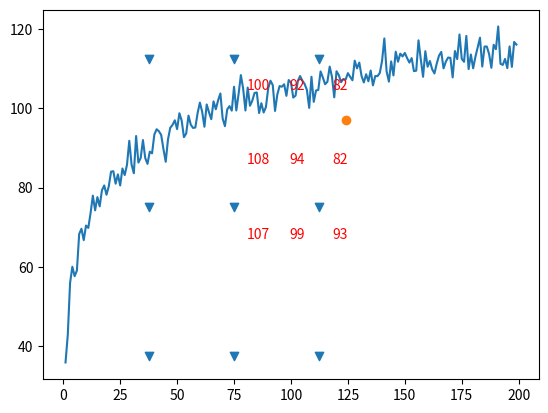
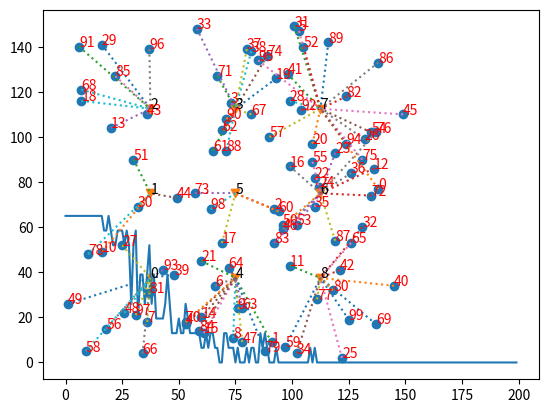

Generate these figures, in order, with matplotlib:

import numpy as np
import matplotlib.pyplot as plt

'''
该程序参考

2000 年 JSCA 论文
Performance analysis of IEEE 802.11 distributed coordination function
总体环境
# avr_ap = 1 为均匀分布  其他为 随机分布
所有的 AP 和UE都利用同样的信道 
这里需要改变载波感知范围、 功率

重点 这里只关心 下行信道 ，也就是UE不去参与竞争

'''


class scenario:

    def __init__(self, NAP, NUE, freq, avr_ap):
        'the envitonment'
        self.MAZE_H = 150
        self.MAZE_W = 150
        self.NAP = NAP
        self.NUE = NUE
        # 2.4G 参数
        self.nsf2 = 3.3    # 2.4G 同层的穿透
        self.P02 = 38
        self.alpha2 = 0.01  # 2.4G 信道衰减指数
        self.normalstd2 = 3.75  # 2.4G  标准差

        #5G 参数
        self.nsf5 = 1.582     # 5G   同城的穿透
        self.alpha2 = 0.01     # 2.4G 信道衰减指数
        self.alpha5 = 0.4     # 5G   信道衰减指数
        self.FAF2 = 13        # 2.4G 穿透
        self.FAF5 = 24        # 5G   穿透
        self.freq = freq      # 频率选择
        self.normalstd2 = 3   # 2.4G  标准差
        self.normalstd5 = 4   # 5G    标准差
        self.avr_ap = avr_ap  # 1 为均匀分布  其他为 随机分布

        " the speed"
        self.requireSNR = [2, 5, 9, 11, 15, 18, 20, 25, 29]
        self.rate = [6.5, 13, 19.5, 26, 39, 52, 58.5, 65]

        self.Pmax = 20         # dbm
        self.n = -84          # 噪声等级 （dBm）
        self.Cue = -80
        self.tao = 0.5
        self.packet_payload = 8184/1e6
        MACheader = 272
        PHYheader = 128
        ACK = 112 + PHYheader
        RTS = 160 + PHYheader
        CTS = 112 + PHYheader
        Bitrate = 1e6

        TACK = ACK / Bitrate
        TRTS = RTS / Bitrate
        TCTS = CTS / Bitrate

        PropagationDelay = 1e-6
        SlotTime = 50e-6
        SIFS = 28e-6
        DIFS = 128e-6


        self.Tsucc_p = TRTS + SIFS + TCTS + SIFS + (MACheader+PHYheader)/Bitrate + SIFS + TACK + DIFS
        self.Tidle = SlotTime
        self.Tcoll = RTS/Bitrate+DIFS
        self.APX, self.APY = self.Enviroment_AP()
        self.UEX, self.UEY = self.Enviroment_UE()
        self.LossAP2UE, self.LossAP2AP, self.LossUE2UE = self.loss_metrix()

    '''
    辅助函数
    '''
    def dB(self, a):
        return 10*np.log10(a)
    def idB(self,a):
        return 10**(a/10)

    '''
    环境配置部分
    '''
    def Enviroment_AP(self):
        if self.avr_ap == 1:
            APavenum = int(np.sqrt(self.NAP))
            avrlengH = self.MAZE_H / (APavenum + 1)
            avrlengW = self.MAZE_W / (APavenum + 1)
            APlocX = np.arange(0, self.MAZE_H, avrlengH)
            APlocY = np.arange(0, self.MAZE_W, avrlengW)
            APX=APlocX[1:]
            APY=APlocY[1:]
            outAPX = np.repeat(APX, APavenum)
            outAPY = np.zeros([self.NAP])
            # temp = np.repeat(APY, APavenum)
            # int()
            for loop1 in range(0, APavenum):
                temp = APY[np.arange(0-loop1, APavenum-loop1)]
                part = np.arange(0 + loop1 * APavenum, APavenum * (1 + loop1))
                for loop2 in range(0, APavenum):
                    outAPY[part[loop2]] = temp[loop2]
        else:
            outAPX = np.random.randint(1, self.MAZE_H, self.NAP)
            outAPY = np.random.randint(1, self.MAZE_W, self.NAP)

        return outAPX, outAPY

    def Enviroment_UE(self):
        UEX = np.random.randint(1, self.MAZE_H, self.NUE)
        UEY = np.random.randint(1, self.MAZE_W, self.NUE)
        return UEX, UEY

    def loss(self, UEX, UEY, APX, APY):
        distance = np.sqrt(pow(APX-UEX, 2)+pow(APY-UEY, 2))
        if self.freq == 2:
            shadefall = np.random.normal(0, self.normalstd2)
            Loss = self.P02 + 10*self.nsf2*np.log10(distance)+self.alpha2*distance+shadefall
        else:
            shadefall = np.random.normal(0, self.normalstd5)
            Loss = 10*self.nsf5*np.log10(distance)+self.alpha5*distance+shadefall
        return Loss

    def loss_metrix(self):
        UEX = self.UEX
        UEY = self.UEY
        APX = self.APX
        APY = self.APY
        # AP 2 UE
        LossAP2UE=np.zeros([self.NAP,self.NUE])
        for loop1 in range(self.NAP):
            for loop2 in range(self.NUE):
                LossAP2UE[loop1, loop2] = self.loss(UEX[loop2], UEY[loop2], APX[loop1], APY[loop1])
        # UE 2 UE
        LossUE2UE = np.zeros([self.NUE, self.NUE])
        for loop1 in range(self.NUE):
            for loop2 in range(self.NUE):
                LossUE2UE[loop1, loop2] = self.loss(UEX[loop2], UEY[loop2], UEX[loop1], UEY[loop1])
        # AP 2 AP
        LossAP2AP=np.zeros([self.NAP,self.NAP])
        for loop1 in range(self.NAP):
            for loop2 in range(self.NAP):
                LossAP2AP[loop1, loop2] = self.loss(APX[loop2], APY[loop2], APX[loop1], APY[loop1])
        LossAP2AP = (LossAP2AP+np.transpose(LossAP2AP))/2
        return LossAP2UE, LossAP2AP, LossUE2UE
    '''
    根据 输出的P 计算UE所连接的AP
    '''

    def connetion(self, P):
        LossAP2UE, LossAP2AP, LossUE2UE = self.LossAP2UE, self.LossAP2AP, self.LossUE2UE
        connetion = np.zeros([self.NUE])
        SNR = np.zeros([self.NUE])
        rate = np.zeros([self.NUE])
        re = np.zeros([self.NUE, self.NAP])
        for ue in range(0, self.NUE):
            record = np.array([])
            for fap in range(0, self.NAP):
                power = P[fap] - LossAP2UE[fap, ue] - self.n
                if power > self.Cue:
                    record = np.append(record, power)
                else:
                    record = np.append(record, -1e6)
            re[ue, :] = record
            loc = np.where(record>0)
            if loc == []:
                connetion[ue] = -1
                SNR[ue] = -100
                rate[ue] = 0
            else:
                connetion[ue] = np.argmax(record)
                SNR[ue] = np.max(record)
                findnear = np.argmin(abs(SNR[ue] - self.requireSNR))
                if SNR[ue]>np.max(self.requireSNR):
                    rate[ue] = np.max(self.requireSNR)
                elif SNR[ue] < np.min(self.requireSNR):
                    rate[ue] = 0
                elif SNR[ue] >= self.requireSNR[findnear]:
                    rate[ue] = self.rate[findnear]
                elif SNR[ue] < self.requireSNR[findnear]:
                    rate[ue] = self.rate[findnear - 1]
        return connetion, SNR, rate

    '''
    根据 P和C 计算 吞吐量
    '''
    def calculation_NP(self, P, C):
        '''
        只考虑下行信道，所以不考虑UE对AP的影响 但是这个地方要计算AP对UE的影响
        '''
        LossAP2UE, LossAP2AP, LossUE2UE = self.LossAP2UE, self.LossAP2AP, self.LossUE2UE
        # the first ord
        # calculation for AP
        totalAP = np.zeros([self.NAP, self.NAP])
        power_recordAP = np.zeros([self.NAP, self.NAP])
        for ap in range(0, self.NAP):
            for fap in range(0, self.NAP):
                power = self.dB(self.idB(P[fap]-LossAP2AP[fap, ap])+self.idB(self.n))
                power_recordAP[ap, fap] = power
                if power > C[ap]:
                    totalAP[ap, fap] = 1

            # 不考虑ue 对于 AP的影响
            # for fue in range(self.NUE, self.NAP + self.NUE):
            #     power = self.Pue - LossAP2UE[ap, fue] - self.n
            #     if power > C[ap]:
            #         totalAP[ap, fap] = 1
        for i in range(0, self.NAP):
            totalAP[i,i] = 0

        # calculation for UE
        totalUE = np.zeros([self.NUE, self.NAP])
        power_recordUE = np.zeros([self.NUE, self.NAP])
        for ue in range(0, self.NUE):
            for fap in range(0, self.NAP):  # type: int
                power = self.dB(self.idB(P[fap] - LossAP2UE[fap, ue]) + self.idB(self.n))
                if power > self.Cue:
                    totalUE[ue, fap] = 1
                    power_recordUE[ue, fap] = power
            # 不考虑UE影响
            # for fue in range(self.NUE, self.NAP + self.NUE):
            #     power = self.idB(self.Pue - LossUE2UE[ue, fue]) + self.idB(self.n)
            #     if self.dB(power) > self.Cue:
            #         totalUE[ap, fue] = 1
        # non interference set
        noAP = []
        oneAP = np.zeros([self.NAP])
        for ap in range(0, self.NAP):
            num = np.where(totalAP[ap, :] != 1)[0]
            noAP.append(num)
            oneAP[ap] = self.NAP - num.shape[0]
        noUE = []
        oneUE = np.zeros([self.NUE])
        for ue in range(0, self.NUE):
            num = np.where(totalUE[ue, :] != 1)[0]
            noUE.append(num)
            oneUE[ue] = self.NAP - num.shape[0]


        # the second order
        '''
        node1 node2 都不是AP的一阶节点 且 node1 和 node2 互相都不是
        '''
        twoAP = np.zeros([self.NAP])
        secordAP = []
        for ap in range(0, self.NAP):
            tempAP = []
            apset = set(noAP[ap])
            apset = apset - {ap}
            '选择node1'
            for node1 in apset:
                node1set = set(noAP[node1])
                node1set = node1set - {node1}
                node2set = apset & node1set
                for node2 in node2set:
                    power = self.dB( self.idB(P[node1] - LossAP2AP[node1, ap]) \
                            + self.idB(P[node2] - LossAP2AP[node2, ap]) \
                            + self.idB(self.n))
                    if power > C[ap]:
                        tempAP.append([node1, node2])
            secordAP.append(tempAP)
            twoAP[ap] = len(tempAP)/2

        twoUE = np.zeros([self.NUE])
        secordUE = []
        for ue in range(0, self.NUE):
            tempUE = []
            ueset = set(noUE[ue])
            '选择node1'
            for node1 in ueset:
                node1set = set(noAP[node1])
                node1set = node1set - {node1}
                node2set = ueset & node1set
                '选择node2'
                for node2 in node2set:
                    power = self.dB(self.idB(P[node1] - LossAP2UE[node1, ue]) \
                            + self.idB(P[node2] - LossAP2UE[node2, ue]) \
                            + self.idB(self.n))
                    if power > self.Cue:
                        tempUE.append([node1, node2])
                        # print('影响节点一:', P[node1] - LossAP2UE[node1, ue], node1,
                        #       '影响节点二:', P[node2] - LossAP2UE[node2, ue], node2,
                        #       '最终功率：', power)
            # print(tempUE)
            secordUE.append(tempUE)
            twoUE[ue] = len(tempUE)/2

        NumAP = twoAP + oneAP
        NumUE = twoUE + oneUE
        return NumAP, NumUE



    def through_out(self, P, C):
        connetion, SNR, rate = self.connetion(P)
        NumAP, NumUE = self.calculation_NP(P, C)
        thought_out = 0
        for i in range(self.NUE):
            if rate[i] != 0:
                con = int(connetion[i])
                nt = NumAP[con]
                nr = NumUE[i]
                n = nt + nr
                Pt = 1-(1-self.tao)**n
                Ps = self.tao*(1-self.tao)**(n-1)/Pt
                Pidle = 1-Pt
                Psucc = Pt*Ps
                Pcoll = Pt*(1-Ps)
                Tsucc = self.packet_payload/rate[i]
                thought_out += Psucc*self.packet_payload/\
                          (Psucc*Tsucc+Pidle*self.Tidle+Pcoll*self.Tcoll)
        return thought_out

    ########################################################
    #  画图部分
    ########################################################






if __name__ == '__main__':
    #%% calculpart
    env = scenario(NAP=9, NUE=100, freq=2, avr_ap=1)
    placeAPx,placeAPy = env.APX, env.APY
    placeUEx,placeUEy = env.UEX, env.UEY
    LossAP2UE, LossAP2AP, LossUE2UE = env.loss_metrix()
    connet, SNR, rate = env.connetion([20]*env.NAP)
    NumAP, NumUE = env.calculation_NP([20]*env.NAP, [-70]*env.NAP)
    th=env.through_out([20]*env.NAP, [-70]*env.NAP)



    #%%   test for loss and rate
    '''
    test for loss and rate
    '''
    loss = []
    rate = []
    for dis in range(0, 200):
        l=env.loss(0, 0, 0, dis)
        snr = 20-l+84
        loss.append(l)
        findnear = np.argmin(abs(snr - env.requireSNR))
        if snr < np.min(env.requireSNR):
            ra = 0
        elif snr > np.max(env.requireSNR):
            ra = 65
        elif snr >= env.requireSNR[findnear]:
            ra = env.rate[findnear]
        elif snr < env.requireSNR[findnear]:
            ra = env.rate[findnear-1]
        print(snr,ra, findnear)
        rate.append(ra)
    print(len(rate))
    plt.figure(1)
    plt.plot(list(range(0, 200)), loss)
    plt.show()
    plt.figure(2)
    plt.plot(list(range(0, 200)), rate)
    plt.show()

    '''
    test for throughout 
    '''

    #%%   test for UE SNR of UE

    plt.figure(1)
    ax = plt.gca()
    pap = ax.scatter(placeAPx, placeAPy, marker='v')
    n = 94
    for i in range(n,n+1):
        pue0 = ax.scatter(placeUEx[i], placeUEy[i])
        for j in range(env.NAP):
            ax.text((placeUEx[i]+placeAPx[j])/2, (placeUEy[i]+placeAPy[j])/2, str(int(LossAP2UE[j, i])), color='r')
        plt.show()
    #%%   test for link of all UE
    plt.figure(2)
    pue = plt.scatter(placeUEx, placeUEy)
    pap = plt.scatter(placeAPx, placeAPy, marker='v')
    for i in range(env.NAP):
        plt.text(placeAPx[i], placeAPy[i], str(i), color='k')
    for i in range(env.NUE):
        px = int(connet[i])
        plt.text(placeUEx[i],  placeUEy[i], str(i),color='r')
        plt.plot([placeUEx[i], placeAPx[px]], [placeUEy[i], placeAPy[px]], linestyle=":")
    plt.show()

    #%%   test for num right







